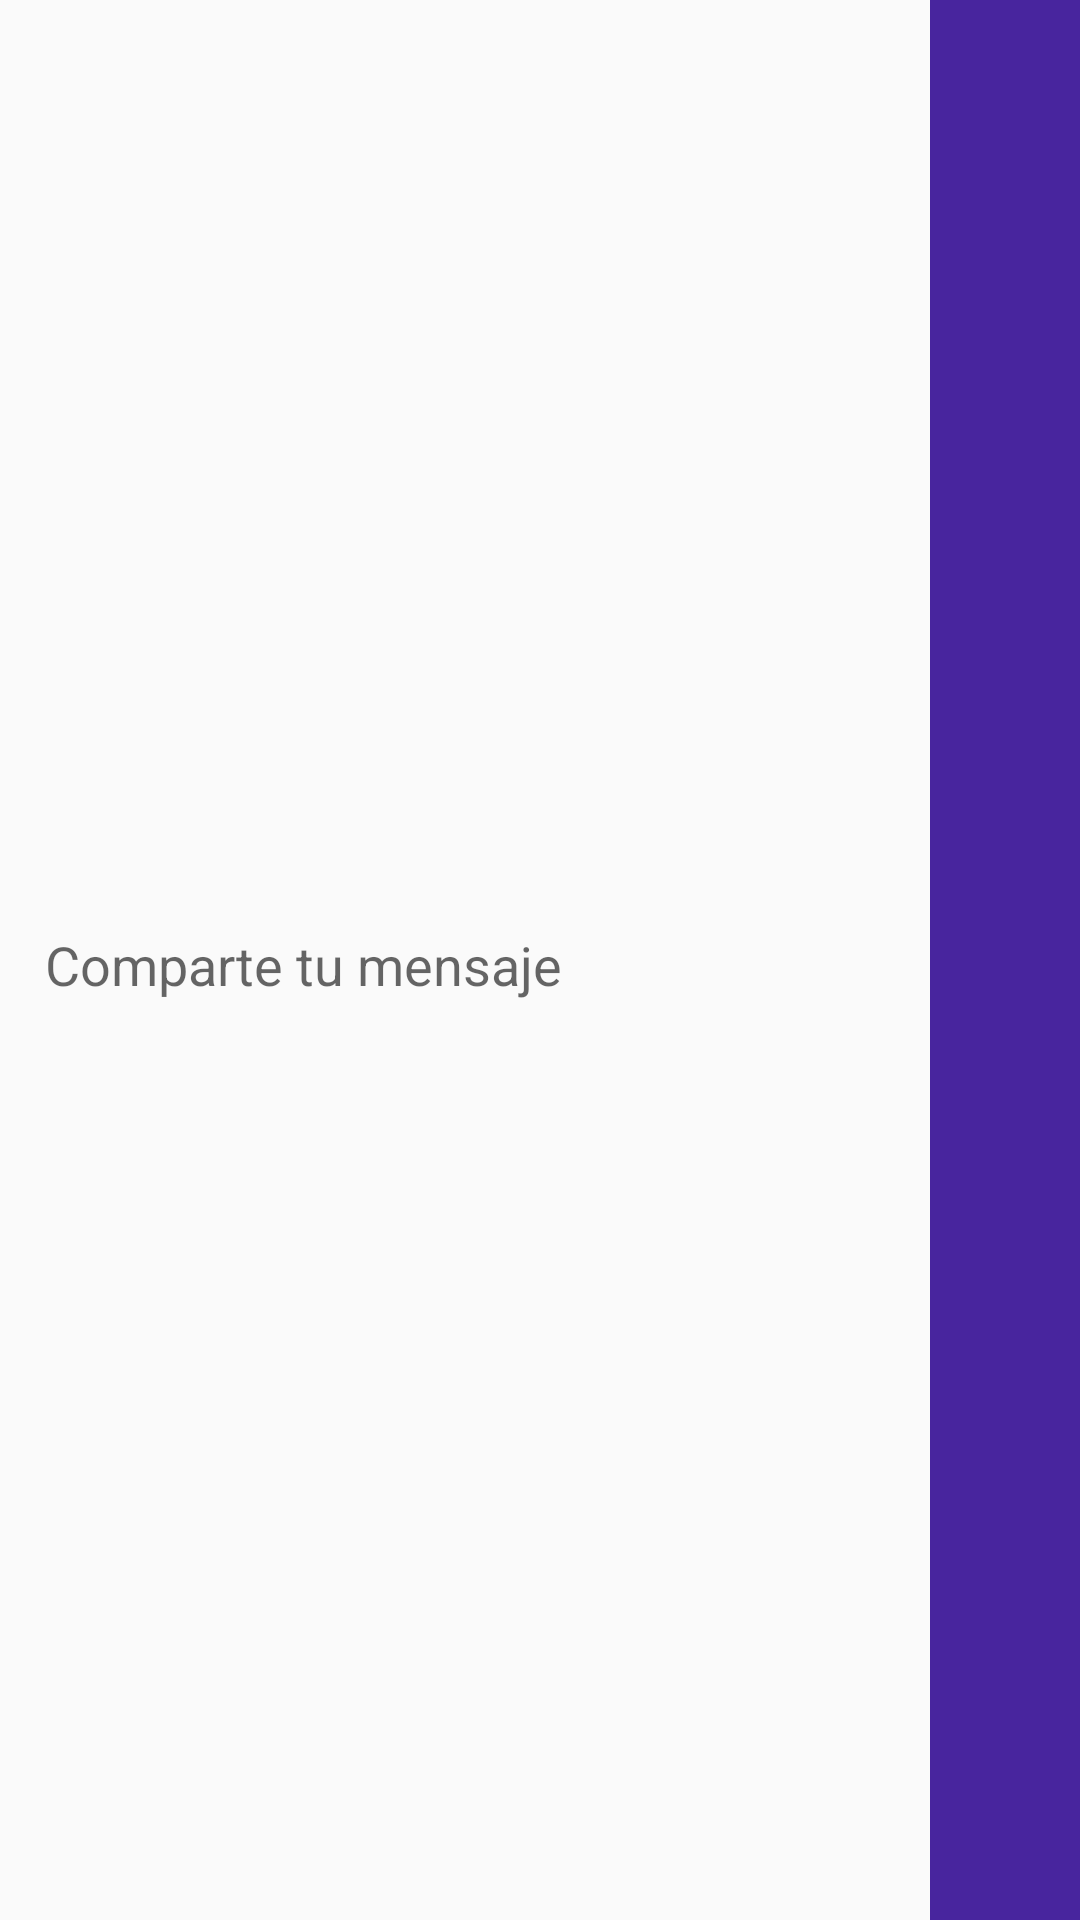

This screen was rendered from an Android layout file. Write that file and the resources it references.
<!-- AndroidManifest.xml: application theme MakeUpTheme -->
<!-- res/layout/comment_lay.xml -->
<?xml version="1.0" encoding="utf-8"?>
<LinearLayout xmlns:android="http://schemas.android.com/apk/res/android"
    android:layout_width="match_parent"
    android:layout_height="wrap_content"
    android:minHeight="50dp"
    android:layout_alignParentBottom="true">

    <EditText
        android:id="@+id/content_comment"
        android:layout_width="310dp"
        android:layout_height="match_parent"
        android:layout_alignParentStart="true"
        android:backgroundTint="#00000000"
        android:hint="Comparte tu mensaje"
        android:gravity="left|center"
        android:paddingStart="15dp"
        android:paddingEnd="15dp"
        android:text=""/>

    <RelativeLayout
        android:id="@+id/lay_send"
        android:layout_width="50dp"
        android:layout_height="match_parent"
        android:minHeight="50dp"
        android:background="@color/colorPrimaryDark"
        android:layout_alignParentEnd="true">

        <ImageView
            android:id="@+id/send_comment"
            android:layout_width="50dp"
            android:layout_height="50dp"
            android:layout_centerVertical="true"
            android:src="@drawable/ic_send"
            android:scaleX="0.6"
            android:scaleY="0.6"/>

    </RelativeLayout>


</LinearLayout>
<!-- resources referenced by this layout -->
<resources>
  <color name="colorPrimaryDark">#48259e</color>
  <style name="MakeUpTheme" parent="Theme.AppCompat.Light.NoActionBar">
          
          <item name="colorPrimary">@color/colorPrimary</item>
          <item name="colorPrimaryDark">@color/colorPrimaryDark</item>
          <item name="colorAccent">@color/colorAccent</item>
      </style>
  <color name="colorPrimary">#7535ef</color>
  <color name="colorAccent">#f2b1d9</color>
</resources>
